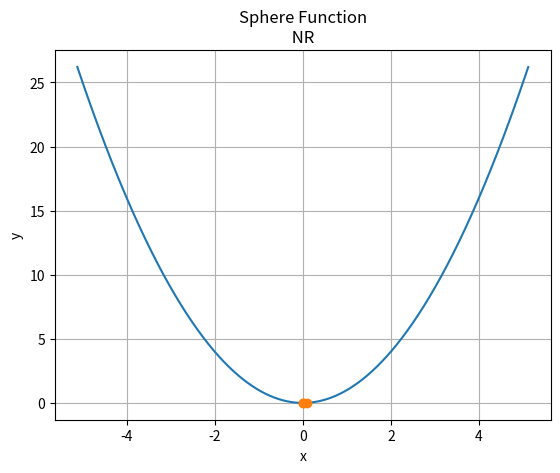

This figure's Python source:
import matplotlib.pyplot as plt
import math
import numpy as np


# Parâmetros de entrada
x1 = 0.1
tol = 10 ** (-8)
h = 10 ** (-4)


print(f"Método de Newton Raphson\n{30 * '-'}\nX_inicial {x1}\nTolerância: {tol}\nh: {h}\n{30*'-'}")

e = 50_000_000  # [KN/cm^2]
i = 30_000  # [cm^4]
le = 600  # [cm]
w = 2_500  # [KN/cm]
analise = 1
analise1 = ['Sphere Function', 'Beale Function','Three Ramp Camel', 'Rastrigin', 'Default Problem' ]


def funcaox(x):
    if analise == 1:
        valor = sum([x ** 2])  # Sphere function
    elif analise == 2:
        valor = (1.5 - x) ** 2 + (2.25 - x) ** 2 + (2.625 - x ** 2)  # Beale Function
    elif analise == 3:
        valor = 2 * x ** 2 - 1.05 * x ** 4 + x ** 6 / 6  # Three ramp camel
    elif analise == 4:
        valor = 10 + sum([(x**2 - 10 * np.cos(2 * math.pi * x))])  # Rastrigin
    else:
        valor = (w / (120 * e * i * le)) * (- x**5 + 2 * le**2 * x**3 - le**4 * x)  # Função Default
    return valor


def derivadas(x):
    derivada1 = (funcaox(x + h) - funcaox(x - h)) / (2 * h)  # Derívada numérica - Diferenças finitas
    derivada2 = (funcaox(x + h) - 2 * funcaox(x) + funcaox(x - h)) / (h ** 2)  # Derivada numérica - Diferenças finitas
    # derivada1 = (w / (120 * e * i * le)) * (-5 * x ** 4 + 6 * le ** 2 * x ** 2 - le ** 4)  # Derivadas analíticas
    # derivada2 = (w / (120 * e * i * le)) * (-20 * x ** 3 + 12 * le ** 2 * x)  # Derivada analítica
    return derivada1, derivada2


cp = 1
xk = [x1]
fun = [funcaox(x1)]
cont = 0
print(f'''Iteração xk{' '*10} f'(xk){' '*5} f''(xk){' '*10} x(k+1){' '*10} cp''')


# Métod numérico de aproximação
while cp > tol:
    xk.append(xk[-1] - (derivadas(xk[-1])[0] / derivadas(xk[-1])[1]))
    cp = abs(xk[-1] - xk[-2])
    cont += 1
    print(f"{cont}{' '*8}{xk[-2]:.3e}{' '*3}{derivadas(xk[-2])[0]:.3e}{' '*3}{derivadas(xk[-2])[1]:.3e}{' '*7}{xk[-1]:.3e}{' '*7}{cp:.3e}")
    fun.append(funcaox(xk[-1]))

if xk[-1] < 10 ** -8:
    xk[-1] = 0

print(f'{"-" * 30}\nMínimo da função: {funcaox(xk[-1]):.3e}\nPonto correspondente: {xk[-1]:.3e}')

vetory = []
# yy = range(0, 600_000)  # Intervalo 1
yy = range(-5120, 5120)  # Intervalo 2
# yy = range(-600_000, 600_000)  # Intervalo 3
yyy = [abacate / 1000 for  abacate in yy]

for j in yyy:
    vetory.append(funcaox(j))

iteracoes = range(cont + 1)
plt.plot(yyy, vetory, xk, fun, 'o--')
plt.xlabel('x')
plt.ylabel('y')
plt.title(f'{analise1[analise - 1]}\n NR ')
plt.grid()
plt.savefig(f"{analise1[analise - 1]} NR.png",dpi=300)
plt.show()
